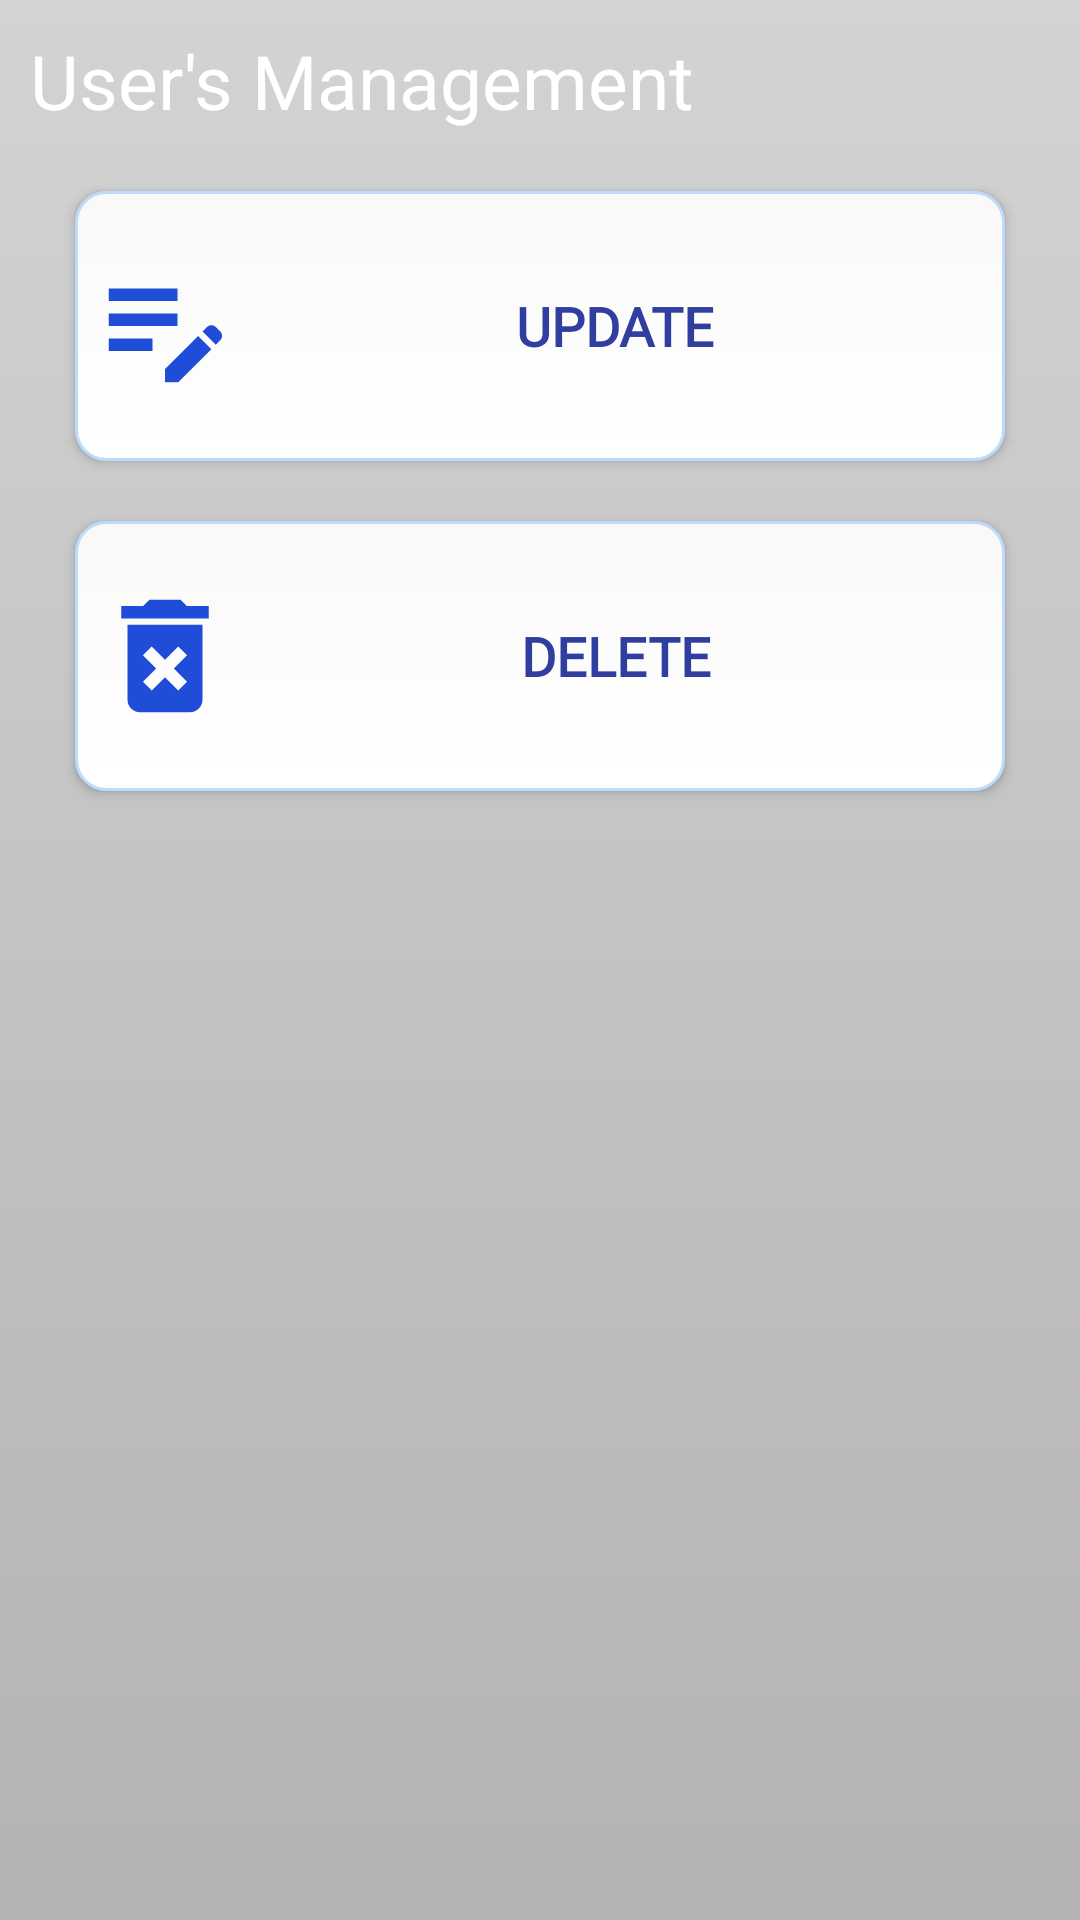

This screen was rendered from an Android layout file. Write that file and the resources it references.
<!-- AndroidManifest.xml: application theme Theme.Qadroon -->
<!-- res/layout/activity_manage_users.xml -->
<?xml version="1.0" encoding="utf-8"?>
<LinearLayout xmlns:android="http://schemas.android.com/apk/res/android"
    xmlns:app="http://schemas.android.com/apk/res-auto"
    xmlns:tools="http://schemas.android.com/tools"
    android:layout_width="match_parent"
    android:layout_height="match_parent"
    tools:context=".ManageUsers"
    android:orientation="vertical"
    android:background="@drawable/box_6"

    >
    <TextView
        android:layout_width="match_parent"
        android:layout_height="wrap_content"
        android:text="User's Management"
        android:textSize="25dp"
        android:textColor="#fff"
        android:background="@drawable/gradient_blue"
        android:gravity="center_vertical"
        android:fontFamily="@font/timesbd"
        android:drawableRight="@drawable/support"
        android:padding="10dp"/>
    <ScrollView
        android:layout_width="match_parent"
        android:layout_height="match_parent"
        >
        <LinearLayout
            android:layout_width="match_parent"
            android:layout_height="0dp"
            android:gravity="center|top"
            android:orientation="vertical">

            <LinearLayout
                android:layout_width="match_parent"
                android:layout_height="wrap_content"
                android:orientation="horizontal"
                android:paddingHorizontal="20dp"/>


            <LinearLayout
                android:layout_width="match_parent"
                android:layout_height="wrap_content"
                android:orientation="horizontal"
                android:paddingHorizontal="20dp">
                <Button
                    android:id="@+id/ad_update"
                    android:layout_marginHorizontal="5dp"
                    android:paddingVertical="20dp"
                    android:paddingHorizontal="5dp"
                    android:layout_gravity="center"
                    android:layout_width="0dp"
                    android:layout_weight="1"
                    android:layout_height="match_parent"
                    android:text="Update"
                    android:fontFamily="@font/masque"
                    android:drawableLeft="@drawable/ic_baseline_edit_note_24"
                    android:textSize="18sp"
                    android:textColor="#303F9F"
                    android:layout_marginVertical="10dp"
                    android:textStyle="bold"
                    android:background="@drawable/box_3"
                    android:textAlignment="center"

                    />


            </LinearLayout>
            <LinearLayout
                android:layout_width="match_parent"
                android:layout_height="wrap_content"
                android:orientation="horizontal"
                android:paddingHorizontal="20dp">
                <Button
                    android:id="@+id/ad_del"
                    android:layout_marginHorizontal="5dp"
                    android:paddingVertical="20dp"
                    android:paddingHorizontal="5dp"
                    android:layout_gravity="center"
                    android:layout_width="0dp"
                    android:layout_weight="1"
                    android:layout_height="match_parent"
                    android:text="Delete"
                    android:fontFamily="@font/masque"
                    android:drawableLeft="@drawable/ic_baseline_delete_forever_24"
                    android:textSize="18sp"
                    android:textColor="#303F9F"
                    android:layout_marginVertical="10dp"
                    android:textStyle="bold"
                    android:background="@drawable/box_3"
                    android:textAlignment="center"
                    />

            </LinearLayout>

            <LinearLayout
                android:layout_width="match_parent"
                android:layout_height="wrap_content"
                android:orientation="horizontal"
                android:paddingHorizontal="20dp"/>
            <LinearLayout
                android:layout_width="match_parent"
                android:layout_height="wrap_content"
                android:orientation="horizontal"
                android:paddingHorizontal="20dp">



            </LinearLayout>

        </LinearLayout>
    </ScrollView>

</LinearLayout>
<!-- resources referenced by this layout -->
<resources>
  <!-- drawable box_3 (drawable) -->
  <?xml version="1.0" encoding="utf-8"?>
  <shape xmlns:android="http://schemas.android.com/apk/res/android">
      <gradient
          android:startColor="#fff"
          android:endColor="#FAF9F8"
          android:angle="90" />
  
  
      <stroke
          android:color="#BDDBFA"
          android:width="1dp">
      </stroke>
   <corners
  android:radius="10dp"
       />
  </shape>
  <!-- drawable box_6 (drawable) -->
  <?xml version="1.0" encoding="utf-8"?>
  <shape xmlns:android="http://schemas.android.com/apk/res/android">
      <gradient
          android:startColor="#B4B2B2"
          android:endColor="#D3D3D3"
          android:angle="90" />
  
  
  </shape>
  <!-- drawable ic_baseline_delete_forever_24 (drawable) -->
  <vector android:height="50dp" android:tint="#1F4DD8"
      android:viewportHeight="24" android:viewportWidth="24"
      android:width="50dp" xmlns:android="http://schemas.android.com/apk/res/android">
      <path android:fillColor="@android:color/white" android:pathData="M6,19c0,1.1 0.9,2 2,2h8c1.1,0 2,-0.9 2,-2L18,7L6,7v12zM8.46,11.88l1.41,-1.41L12,12.59l2.12,-2.12 1.41,1.41L13.41,14l2.12,2.12 -1.41,1.41L12,15.41l-2.12,2.12 -1.41,-1.41L10.59,14l-2.13,-2.12zM15.5,4l-1,-1h-5l-1,1L5,4v2h14L19,4z"/>
  </vector>
  <!-- drawable ic_baseline_edit_note_24 (drawable) -->
  <vector android:height="50dp" android:tint="#1F4DD8"
      android:viewportHeight="24" android:viewportWidth="24"
      android:width="50dp" xmlns:android="http://schemas.android.com/apk/res/android">
      <path android:fillColor="@android:color/white" android:pathData="M3,10h11v2H3V10zM3,8h11V6H3V8zM3,16h7v-2H3V16zM18.01,12.87l0.71,-0.71c0.39,-0.39 1.02,-0.39 1.41,0l0.71,0.71c0.39,0.39 0.39,1.02 0,1.41l-0.71,0.71L18.01,12.87zM17.3,13.58l-5.3,5.3V21h2.12l5.3,-5.3L17.3,13.58z"/>
  </vector>
  <style name="Theme.Qadroon" parent="Theme.AppCompat.DayNight.NoActionBar">
          
          <item name="colorPrimary">@color/purple_500</item>
          <item name="colorPrimaryVariant">@color/purple_700</item>
          <item name="colorOnPrimary">@color/white</item>
          
          <item name="colorSecondary">@color/teal_200</item>
          <item name="colorSecondaryVariant">@color/teal_700</item>
          <item name="colorOnSecondary">@color/black</item>
          
          <item name="android:statusBarColor">?attr/colorPrimaryVariant</item>
          
      </style>
  <!-- not gathered from this repository: default colours our renderer supplied (Android Studio template values) -->
  <color name="purple_500">#FF6200EE</color>
  <color name="purple_700">#FF3700B3</color>
  <color name="teal_200">#FF03DAC5</color>
  <color name="teal_700">#FF018786</color>
  <color name="black">#FF000000</color>
  <color name="white">#FFFFFFFF</color>
</resources>
